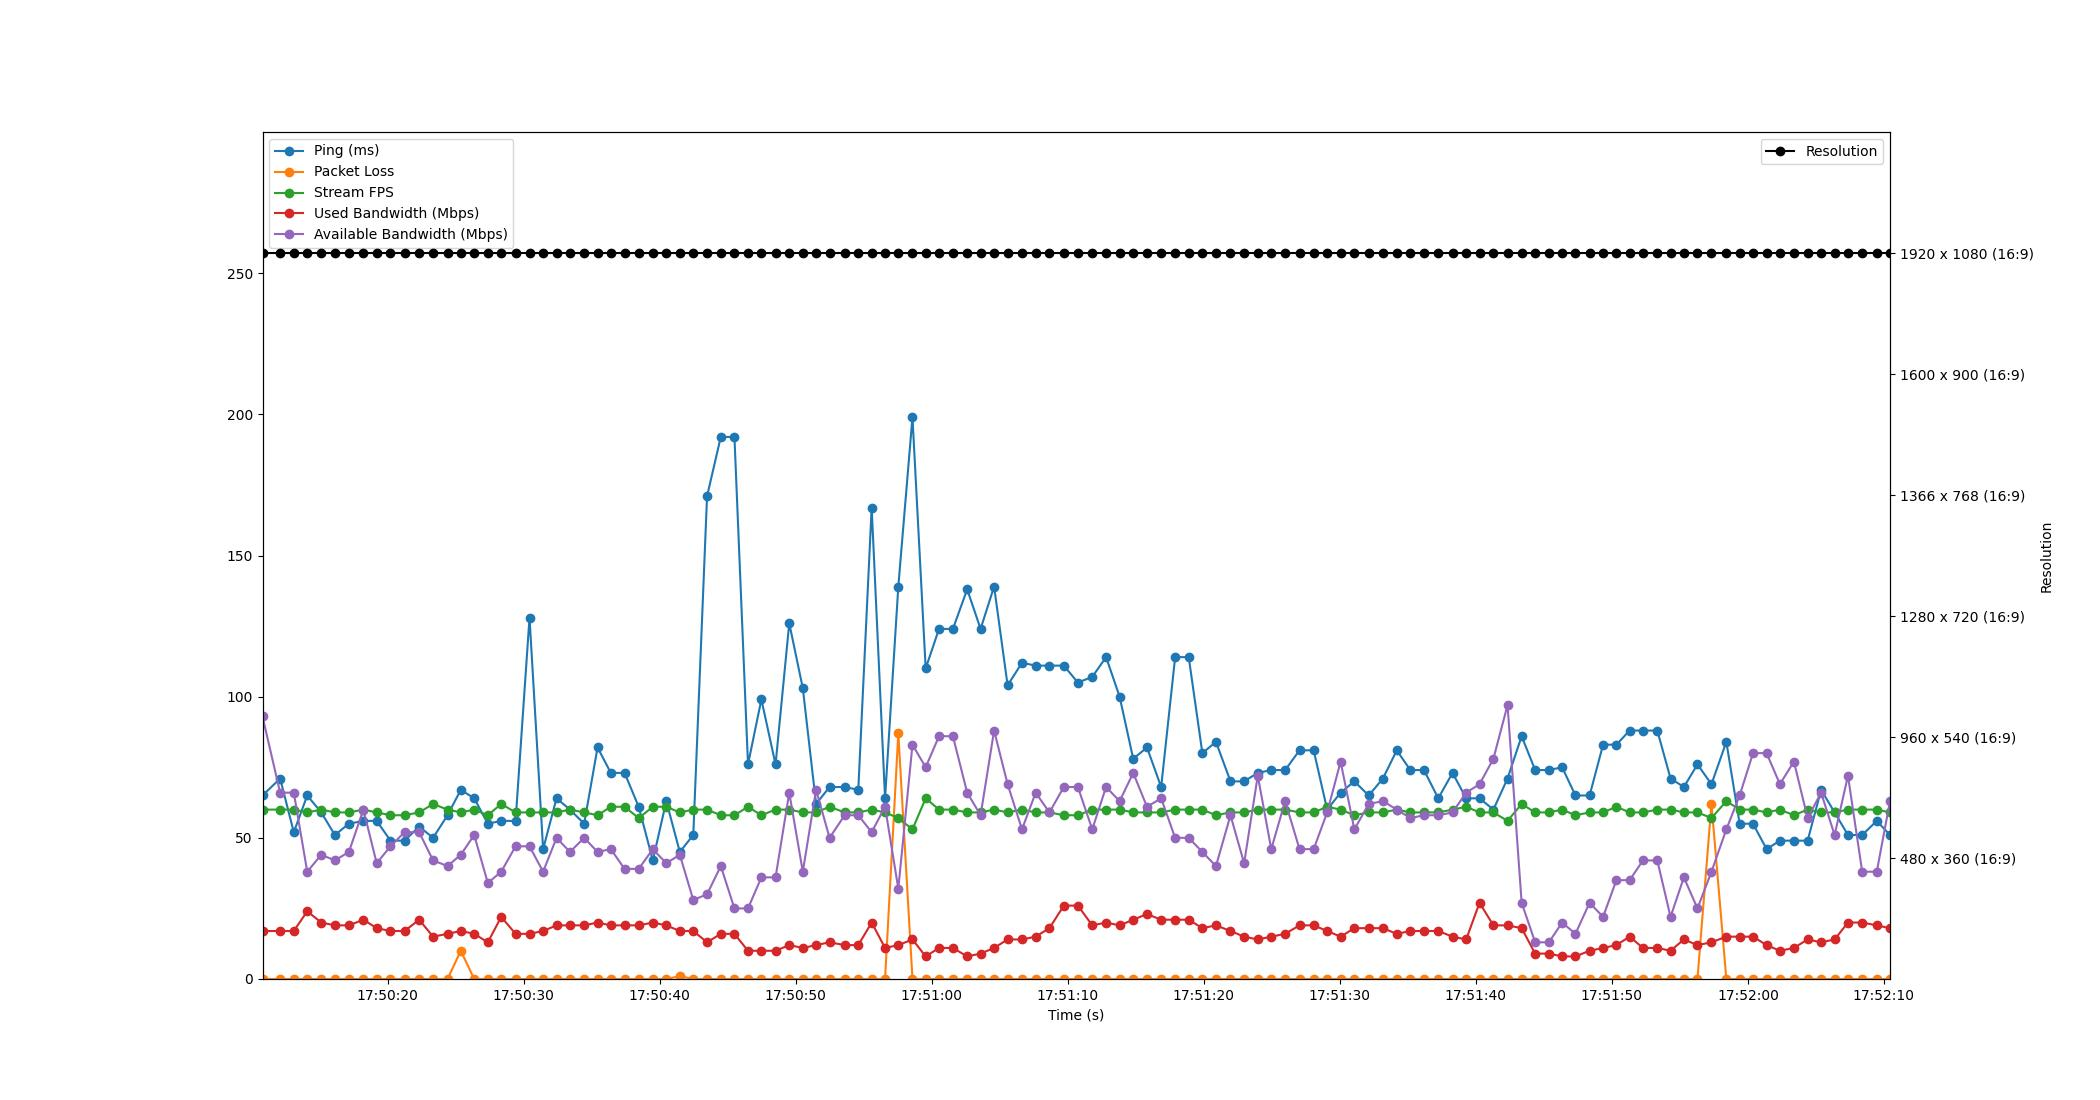

Source data for this figure (header and first rows):
Time, Timestamp, Ping, Packet Loss, Stream FPS, Used Bandwidth, Resolution, Available Bandwidth
2.6226043701171875e-06, 2023-07-10 17:50:10.792805, 65, 0, 60, 17, 1920 x 1080 (16:9), 93
1.296, 2023-07-10 17:50:12.088932, 71, 0, 60, 17, 1920 x 1080 (16:9), 66
2.301, 2023-07-10 17:50:13.093538, 52, 0, 60, 17, 1920 x 1080 (16:9), 66
3.29, 2023-07-10 17:50:14.082502, 65, 0, 59, 24, 1920 x 1080 (16:9), 38
4.319, 2023-07-10 17:50:15.111616, 59, 0, 60, 20, 1920 x 1080 (16:9), 44
5.323, 2023-07-10 17:50:16.116106, 51, 0, 59, 19, 1920 x 1080 (16:9), 42
6.351, 2023-07-10 17:50:17.143443, 55, 0, 59, 19, 1920 x 1080 (16:9), 45
7.419, 2023-07-10 17:50:18.211413, 56, 0, 60, 21, 1920 x 1080 (16:9), 60
8.395, 2023-07-10 17:50:19.187872, 56, 0, 59, 18, 1920 x 1080 (16:9), 41
9.41, 2023-07-10 17:50:20.202477, 49, 0, 58, 17, 1920 x 1080 (16:9), 47
10.44, 2023-07-10 17:50:21.234533, 49, 0, 58, 17, 1920 x 1080 (16:9), 52
11.52, 2023-07-10 17:50:22.310543, 54, 0, 59, 21, 1920 x 1080 (16:9), 52
12.54, 2023-07-10 17:50:23.333810, 50, 0, 62, 15, 1920 x 1080 (16:9), 42
13.6, 2023-07-10 17:50:24.396526, 58, 0, 60, 16, 1920 x 1080 (16:9), 40
14.58, 2023-07-10 17:50:25.370376, 67, 10, 59, 17, 1920 x 1080 (16:9), 44
15.56, 2023-07-10 17:50:26.356745, 64, 0, 60, 16, 1920 x 1080 (16:9), 51
16.57, 2023-07-10 17:50:27.358500, 55, 0, 58, 13, 1920 x 1080 (16:9), 34
17.55, 2023-07-10 17:50:28.344387, 56, 0, 62, 22, 1920 x 1080 (16:9), 38
18.61, 2023-07-10 17:50:29.398485, 56, 0, 59, 16, 1920 x 1080 (16:9), 47
19.63, 2023-07-10 17:50:30.423974, 128, 0, 59, 16, 1920 x 1080 (16:9), 47
20.63, 2023-07-10 17:50:31.424767, 46, 0, 59, 17, 1920 x 1080 (16:9), 38
21.62, 2023-07-10 17:50:32.410140, 64, 0, 59, 19, 1920 x 1080 (16:9), 50
22.6, 2023-07-10 17:50:33.396533, 60, 0, 60, 19, 1920 x 1080 (16:9), 45
23.65, 2023-07-10 17:50:34.442590, 55, 0, 59, 19, 1920 x 1080 (16:9), 50
24.63, 2023-07-10 17:50:35.425931, 82, 0, 58, 20, 1920 x 1080 (16:9), 45
25.61, 2023-07-10 17:50:36.402353, 73, 0, 61, 19, 1920 x 1080 (16:9), 46
26.62, 2023-07-10 17:50:37.412467, 73, 0, 61, 19, 1920 x 1080 (16:9), 39
27.66, 2023-07-10 17:50:38.452527, 61, 0, 57, 19, 1920 x 1080 (16:9), 39
28.7, 2023-07-10 17:50:39.489616, 42, 0, 61, 20, 1920 x 1080 (16:9), 46
29.69, 2023-07-10 17:50:40.480308, 63, 0, 61, 19, 1920 x 1080 (16:9), 41
30.68, 2023-07-10 17:50:41.472490, 45, 1, 59, 17, 1920 x 1080 (16:9), 44
31.67, 2023-07-10 17:50:42.463348, 51, 0, 60, 17, 1920 x 1080 (16:9), 28
32.68, 2023-07-10 17:50:43.476336, 171, 0, 60, 13, 1920 x 1080 (16:9), 30
33.69, 2023-07-10 17:50:44.486500, 192, 0, 58, 16, 1920 x 1080 (16:9), 40
34.7, 2023-07-10 17:50:45.489216, 192, 0, 58, 16, 1920 x 1080 (16:9), 25
35.69, 2023-07-10 17:50:46.486486, 76, 0, 61, 10, 1920 x 1080 (16:9), 25
36.68, 2023-07-10 17:50:47.470217, 99, 0, 58, 10, 1920 x 1080 (16:9), 36
37.72, 2023-07-10 17:50:48.512573, 76, 0, 60, 10, 1920 x 1080 (16:9), 36
38.73, 2023-07-10 17:50:49.519641, 126, 0, 60, 12, 1920 x 1080 (16:9), 66
39.72, 2023-07-10 17:50:50.515986, 103, 0, 59, 11, 1920 x 1080 (16:9), 38
40.7, 2023-07-10 17:50:51.492819, 62, 0, 59, 12, 1920 x 1080 (16:9), 67
41.69, 2023-07-10 17:50:52.484467, 68, 0, 61, 13, 1920 x 1080 (16:9), 50
42.8, 2023-07-10 17:50:53.593296, 68, 0, 59, 12, 1920 x 1080 (16:9), 58
43.8, 2023-07-10 17:50:54.594593, 67, 0, 59, 12, 1920 x 1080 (16:9), 58
44.79, 2023-07-10 17:50:55.578548, 167, 0, 60, 20, 1920 x 1080 (16:9), 52
45.77, 2023-07-10 17:50:56.562713, 64, 0, 59, 11, 1920 x 1080 (16:9), 61
46.74, 2023-07-10 17:50:57.537374, 139, 87, 57, 12, 1920 x 1080 (16:9), 32
47.79, 2023-07-10 17:50:58.578526, 199, 0, 53, 14, 1920 x 1080 (16:9), 83
48.76, 2023-07-10 17:50:59.549384, 110, 0, 64, 8, 1920 x 1080 (16:9), 75
49.74, 2023-07-10 17:51:00.530141, 124, 0, 60, 11, 1920 x 1080 (16:9), 86
50.76, 2023-07-10 17:51:01.551472, 124, 0, 60, 11, 1920 x 1080 (16:9), 86
51.81, 2023-07-10 17:51:02.600713, 138, 0, 59, 8, 1920 x 1080 (16:9), 66
52.79, 2023-07-10 17:51:03.586495, 124, 0, 59, 9, 1920 x 1080 (16:9), 58
53.79, 2023-07-10 17:51:04.580351, 139, 0, 60, 11, 1920 x 1080 (16:9), 88
54.78, 2023-07-10 17:51:05.574001, 104, 0, 59, 14, 1920 x 1080 (16:9), 69
55.84, 2023-07-10 17:51:06.629318, 112, 0, 60, 14, 1920 x 1080 (16:9), 53
56.84, 2023-07-10 17:51:07.636695, 111, 0, 59, 15, 1920 x 1080 (16:9), 66
57.85, 2023-07-10 17:51:08.647585, 111, 0, 59, 18, 1920 x 1080 (16:9), 59
58.91, 2023-07-10 17:51:09.705386, 111, 0, 58, 26, 1920 x 1080 (16:9), 68
59.95, 2023-07-10 17:51:10.739673, 105, 0, 58, 26, 1920 x 1080 (16:9), 68
... 59 more rows
